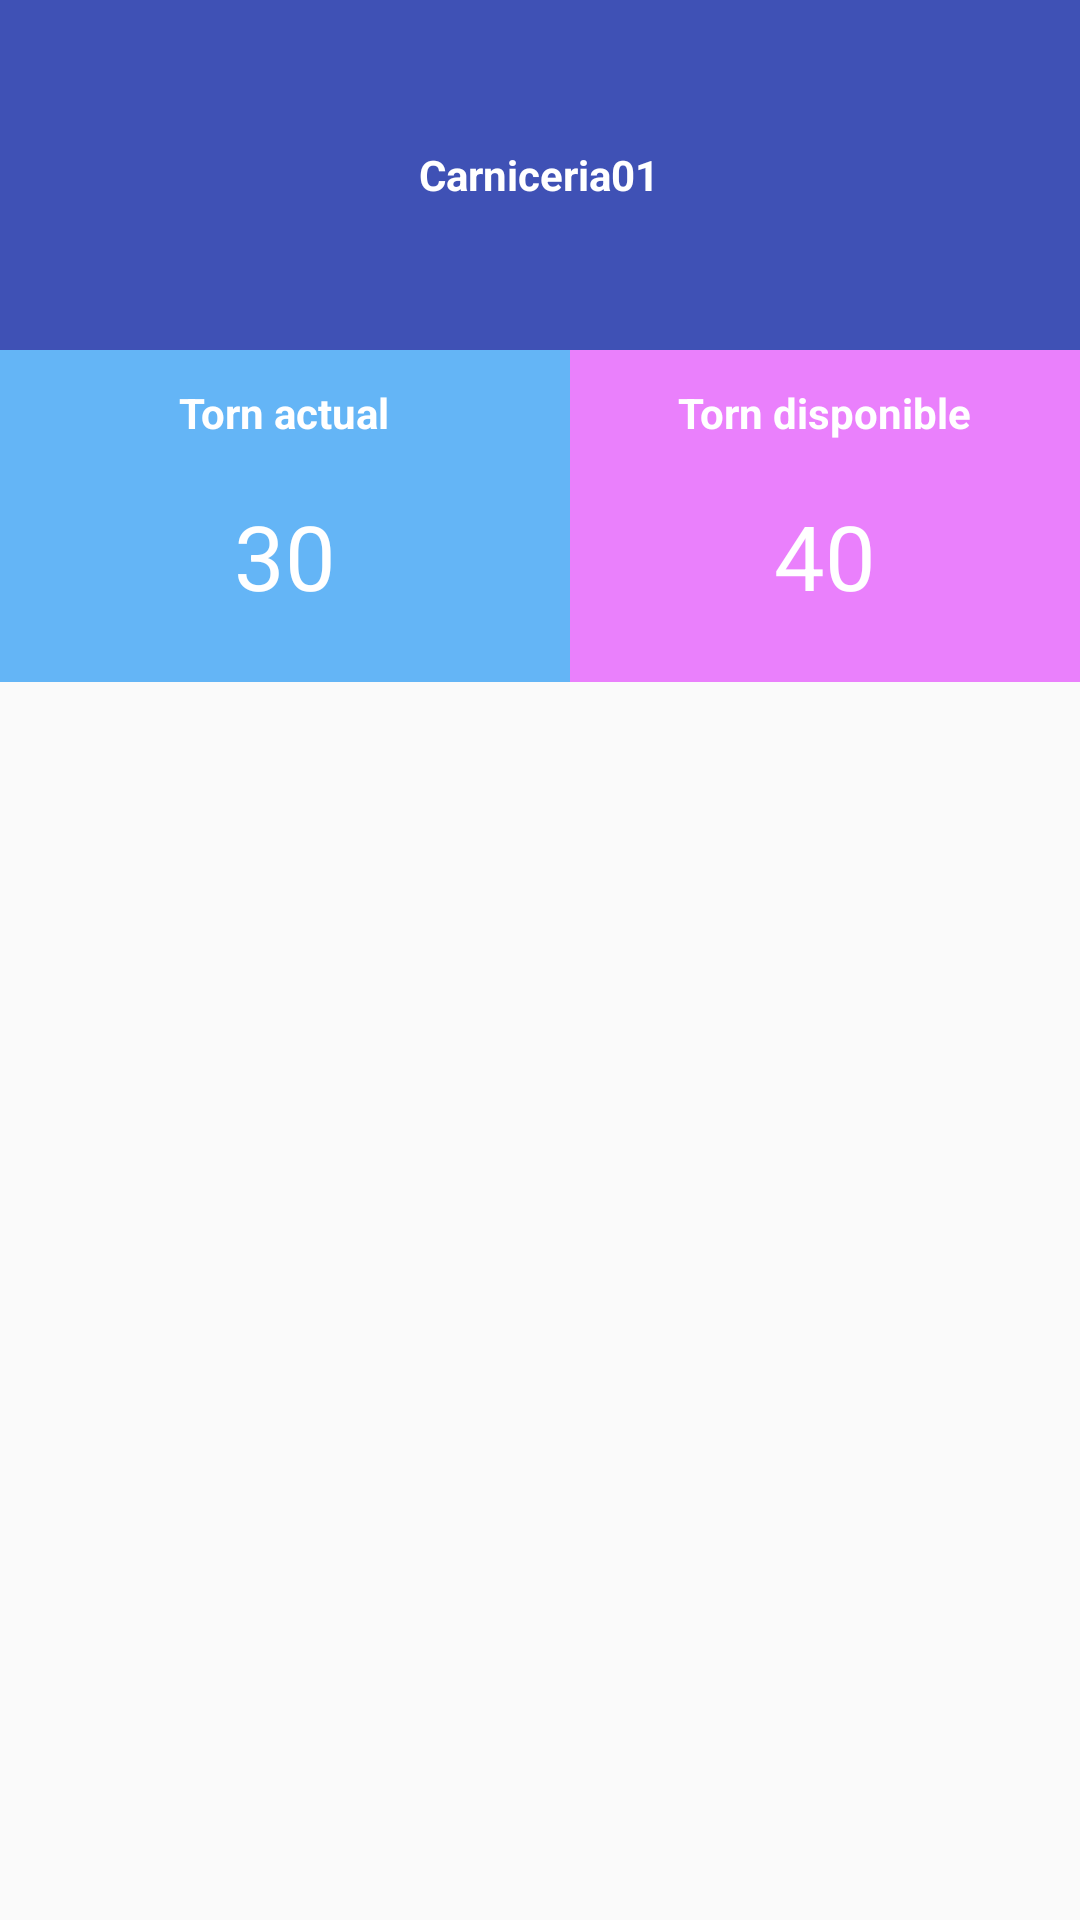

Produce the Android XML layout that renders to this screen, including the resource entries it uses.
<!-- AndroidManifest.xml: application theme AppTheme -->
<!-- res/layout/activity_store_info.xml -->
<?xml version="1.0" encoding="utf-8"?>
<LinearLayout xmlns:android="http://schemas.android.com/apk/res/android"
    xmlns:tools="http://schemas.android.com/tools"
    android:id="@+id/activity_store_info"
    android:layout_width="match_parent"
    android:layout_height="match_parent"
    tools:context="com.example.admin.e_torn.StoreInfoActivity">

    <LinearLayout
        android:layout_width="match_parent"
        android:layout_height="match_parent"
        android:orientation="vertical"
        android:weightSum="1">
        <RelativeLayout
            android:layout_width="match_parent"
            android:layout_height="350px"
            android:orientation="vertical"
            android:background="@color/colorPrimary"
            android:weightSum="1">

            <TextView
                android:text="Carniceria01"
                android:textStyle="bold"
                android:layout_width="123dp"
                android:layout_height="wrap_content"
                android:gravity="center"
                android:textColor="@android:color/white"
                android:id="@+id/storeName"
                android:layout_weight="0.32"
                android:layout_centerVertical="true"
                android:layout_centerHorizontal="true" />
        </RelativeLayout>

        <LinearLayout
            android:layout_width="match_parent"
            android:layout_height="120dp"
            android:layout_weight="0.04">

            <RelativeLayout
                android:layout_height="match_parent"
                android:layout_width="190dp"
                android:background="#64b5f6">

                <TextView
                    android:text="30"
                    android:textColor="@android:color/white"
                    android:textSize="30dp"
                    android:layout_width="wrap_content"
                    android:layout_height="wrap_content"
                    android:id="@+id/actualTurn"
                    android:layout_marginBottom="22dp"
                    android:layout_alignParentBottom="true"
                    android:layout_centerHorizontal="true" />

                <TextView
                    android:text="Torn actual"
                    android:textStyle="bold"
                    android:textColor="@android:color/white"
                    android:layout_width="wrap_content"
                    android:layout_height="wrap_content"
                    android:id="@+id/actualTurnText"
                    android:layout_above="@+id/actualTurn"
                    android:layout_centerHorizontal="true"
                    android:layout_marginBottom="18dp" />
            </RelativeLayout>

            <RelativeLayout
                android:layout_height="match_parent"
                android:layout_width="match_parent"
                android:background="#ea80fc">

                <TextView
                    android:text="40"
                    android:textSize="30dp"
                    android:textColor="@android:color/white"
                    android:layout_width="wrap_content"
                    android:layout_height="wrap_content"
                    android:id="@+id/disponibleTurn"
                    android:layout_alignParentBottom="true"
                    android:layout_centerHorizontal="true"
                    android:layout_marginBottom="22dp" />

                <TextView
                    android:text="Torn disponible"
                    android:textColor="@android:color/white"
                    android:textStyle="bold"
                    android:layout_width="wrap_content"
                    android:layout_height="wrap_content"
                    android:id="@+id/disponibleTurnText"
                    android:layout_marginBottom="18dp"
                    android:layout_above="@+id/disponibleTurn"
                    android:layout_centerHorizontal="true" />
            </RelativeLayout>
        </LinearLayout>

        <RelativeLayout
            android:layout_width="match_parent"
            android:layout_height="match_parent">

        </RelativeLayout>


    </LinearLayout>

</LinearLayout>
<!-- resources referenced by this layout -->
<resources>
  <color name="colorPrimary">#3F51B5</color>
  <style name="AppTheme" parent="Theme.AppCompat.Light">
          
          <item name="colorPrimary">#6CB2E6</item>
          <item name="colorPrimaryDark">@color/colorPrimaryDark</item>
          <item name="colorAccent">@color/colorAccent</item>
          <item name="android:statusBarColor">@color/capraboColor</item>
      </style>
  <color name="colorPrimaryDark">#303F9F</color>
  <color name="colorAccent">#FF4081</color>
  <color name="capraboColor">#4f99db</color>
</resources>
